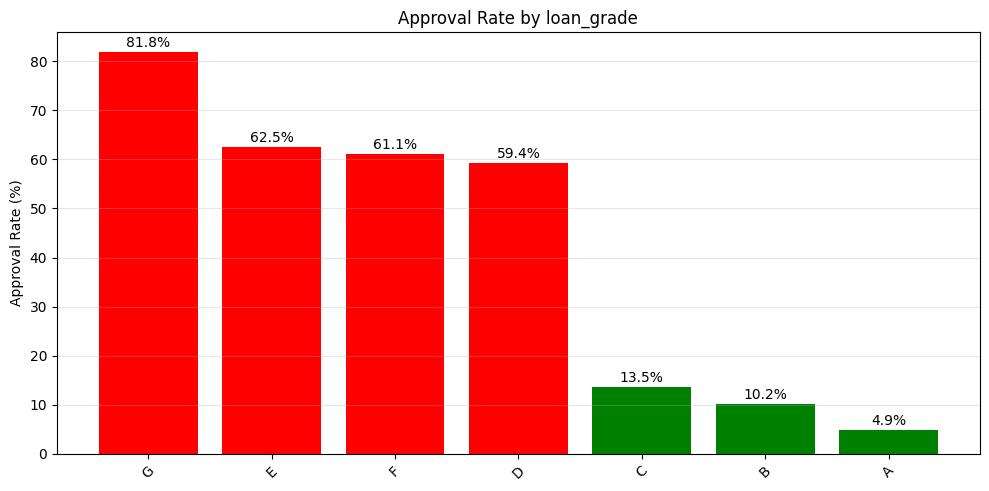

The file beside this chart, header and first rows:
loan_grade, count, approved, approval_rate, approval_rate_pct
G, 33, 27, 0.8182, 81.82
E, 1009, 631, 0.6254, 62.54
F, 149, 91, 0.6107, 61.07
D, 5034, 2988, 0.5936, 59.36
C, 11036, 1494, 0.1354, 13.54
B, 20400, 2087, 0.1023, 10.23
A, 20984, 1032, 0.04918, 4.918
